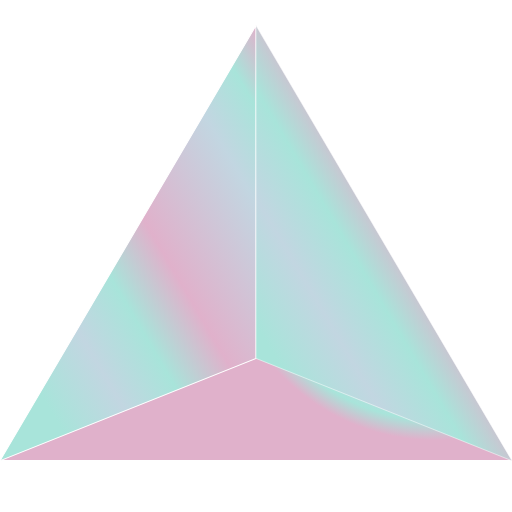
t = 0.00 s
t = 0.38 s: frame unchanged from t = 0.00 s, image omitted
t = 1.13 s: frame unchanged from t = 0.00 s, image omitted
t = 1.50 s: frame unchanged from t = 0.00 s, image omitted
t = 1.88 s: frame unchanged from t = 0.00 s, image omitted
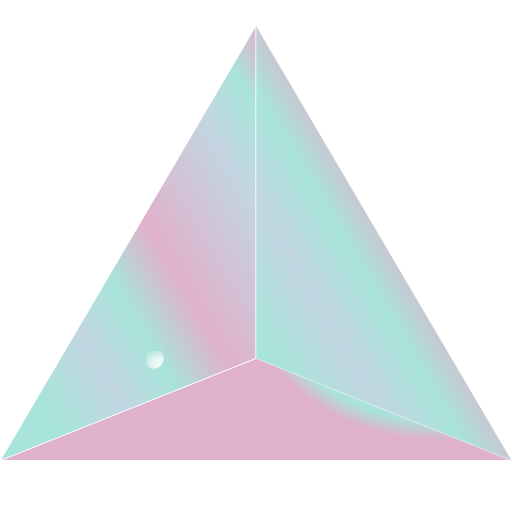
t = 2.63 s

The animated SVG that drew these frames (rendered in a browser with its animation timeline set to each time). Animation: 2 SMIL elements (animate=2); one cycle of 3.00 s, repeats indefinitely.

<svg width="100%" height="100%" viewBox="0 0 100 100" fill="none" xmlns="http://www.w3.org/2000/svg">
    <!-- 3D Pyramid Shape -->
    <path d="M50 5 L0 90 L100 90 Z" fill="url(#improvedColorfulGradient)" stroke="white" stroke-width="0.3" />
    <path d="M50 5 L0 90 L50 70 Z" fill="url(#improvedColorfulGradientSide)" stroke="white" stroke-width="0.2" />
    <path d="M50 5 L100 90 L50 70 Z" fill="url(#improvedColorfulGradientSide)" stroke="white" stroke-width="0.1" />

    <!-- Shiny Effect -->
    <circle cx="0" cy="0" r="2" fill="white" filter="url(#shinyFilter)" id="shinySpot">
        <animate attributeName="cx" values="10;90;10" dur="3s" repeatCount="indefinite"/>
        <animate attributeName="cy" values="10;10;90" dur="3s" repeatCount="indefinite"/>
    </circle>

    <!-- Gradient Definitions -->
    <defs>
        <radialGradient id="improvedColorfulGradient" cx="0.5" cy="0.2" r="0.6" gradientUnits="userSpaceOnUse"
                        gradientTransform="translate(50 30) scale(70 70)">
            <stop offset="0.15625" stop-color="#A8E4DA" />
            <stop offset="0.302083" stop-color="#C2D6E1" />
            <stop offset="0.427083" stop-color="#A8E4DA" />
            <stop offset="0.557292" stop-color="#E0B1CB" />
            <stop offset="0.796875" stop-color="#C2D6E1" />
            <stop offset="0.90625" stop-color="#A8E4DA" />
            <stop offset="1" stop-color="#E0B1CB" />
        </radialGradient>
        <linearGradient id="improvedColorfulGradientSide" x1="0%" y1="100%" x2="100%" y2="0%">
            <stop offset="0.15625" stop-color="#A8E4DA" />
            <stop offset="0.302083" stop-color="#C2D6E1" />
            <stop offset="0.427083" stop-color="#A8E4DA" />
            <stop offset="0.557292" stop-color="#E0B1CB" />
            <stop offset="0.796875" stop-color="#C2D6E1" />
            <stop offset="0.90625" stop-color="#A8E4DA" />
            <stop offset="1" stop-color="#E0B1CB" />
        </linearGradient>

        <!-- Shiny Filter Definition -->
        <filter id="shinyFilter">
            <feGaussianBlur in="SourceAlpha" stdDeviation="1" result="blurredAlpha"/>
            <feOffset in="blurredAlpha" dx="1" dy="1" result="offsetBlur"/>
            <feComposite in="SourceGraphic" in2="offsetBlur" operator="in"/>
        </filter>
    </defs>
</svg>
